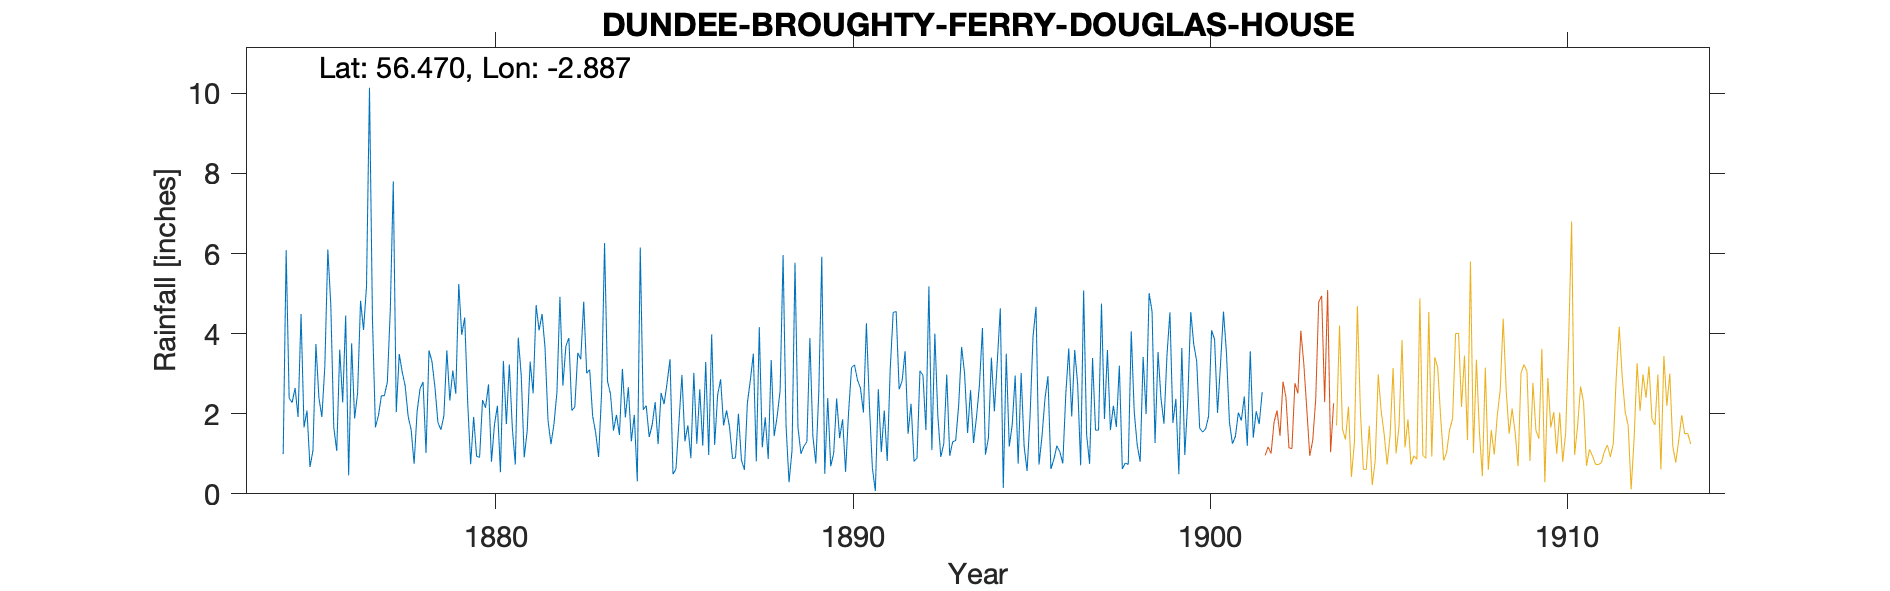

Data behind this chart, as committed beside it:
DUNDEE BROUGHTY FERRY DOUGLAS HOUSE, , , , , , , , , , , , , , , , , , , , , , , 
Grid ref, NO 454 312, Long, -2.887, Lat, 56.47, Elevation, 60, ft, , , , , , , , , , , , , , , 
Station no, RR2390, , , , , , , , , , , , , , , , , , , , , , 
, 1870, 1871, 1872, 1873, 1874, 1875, 1876, 1877, 1878, 1879, 1880, 1881, 1882, 1883, 1884, 1885, 1886, 1887, 1888, 1889, 1890, 1891, 1892
January, , , , , , 4.49, 1.07, 4.37, 1.93, 1.94, 0.91, 0.73, 1.24, 3.01, 3.12, 1.24, 3.02, 1.67, 1.91, 1, 2.38, 0.65, 1.5
February, , , , , , 1.66, 3.6, 1.66, 1.6, 3.58, 2.34, 3.9, 1.74, 3.1, 1.91, 2.52, 1.25, 0.88, 0.87, 1.19, 1.39, 0.07, 2.25
March, , , , , , 2.08, 2.28, 1.95, 0.75, 2.33, 2.15, 2.95, 2.54, 1.94, 2.66, 2.24, 2.61, 0.9, 3.34, 1.3, 1.86, 2.61, 0.81
April, , , , , , 0.67, 4.45, 2.45, 2.05, 3.08, 2.73, 0.91, 4.92, 1.53, 1.31, 2.76, 1.2, 2, 1.44, 3.89, 0.55, 1.04, 0.89
May, , , , , , 1.08, 0.46, 2.45, 2.63, 2.5, 0.8, 1.57, 2.7, 0.92, 1.97, 3.36, 3.29, 0.84, 1.93, 1.45, 2.02, 2.08, 3.07
June, , , , , , 3.74, 3.76, 2.79, 2.79, 5.24, 1.73, 3.3, 3.69, 2.51, 0.31, 0.49, 0.97, 0.6, 2.58, 0.76, 3.15, 0.82, 2.96
July, , , , , 0.99, 2.4, 1.88, 4.6, 1.02, 3.97, 2.2, 2.51, 3.89, 6.26, 6.15, 0.62, 3.98, 2.27, 5.96, 2.55, 3.22, 3.11, 1.59
August, , , , , 6.08, 1.92, 2.51, 7.8, 3.58, 4.4, 0.54, 4.71, 2.08, 2.81, 2.1, 1.79, 1.22, 2.84, 1.69, 5.92, 2.84, 4.53, 5.18
September, , , , , 2.39, 3.19, 4.82, 2.04, 3.3, 2.29, 3.32, 4.08, 2.17, 2.49, 2.2, 2.97, 2.47, 3.5, 0.29, 0.5, 2.64, 4.55, 1.09
October, , , , , 2.28, 6.1, 4.09, 3.49, 2.66, 0.74, 1.74, 4.49, 3.52, 1.58, 1.42, 1.31, 2.86, 0.81, 1.08, 2.39, 2.03, 2.61, 4
November, , , , , 2.64, 4.72, 5.18, 3.04, 1.78, 1.92, 3.23, 3.64, 3.36, 1.97, 1.72, 1.71, 1.71, 4.16, 5.77, 0.69, 4.26, 2.82, 1.95
December, , , , , 1.92, 1.66, 10.14, 2.69, 1.6, 0.94, 1.65, 1.83, 4.8, 1.47, 2.29, 0.89, 2.08, 1.16, 1.66, 1.01, 2.22, 3.56, 0.92
Total, , , , , , 33.71, 44.24, 39.33, 25.69, 32.93, 23.34, 34.62, 36.65, 29.59, 27.16, 21.9, 26.66, 21.63, 28.52, 22.65, 28.56, 28.45, 26.21
1901 end of Gauge moved 400 yds S, , , , , , , , , , , , , , , , , , , , , , , 
